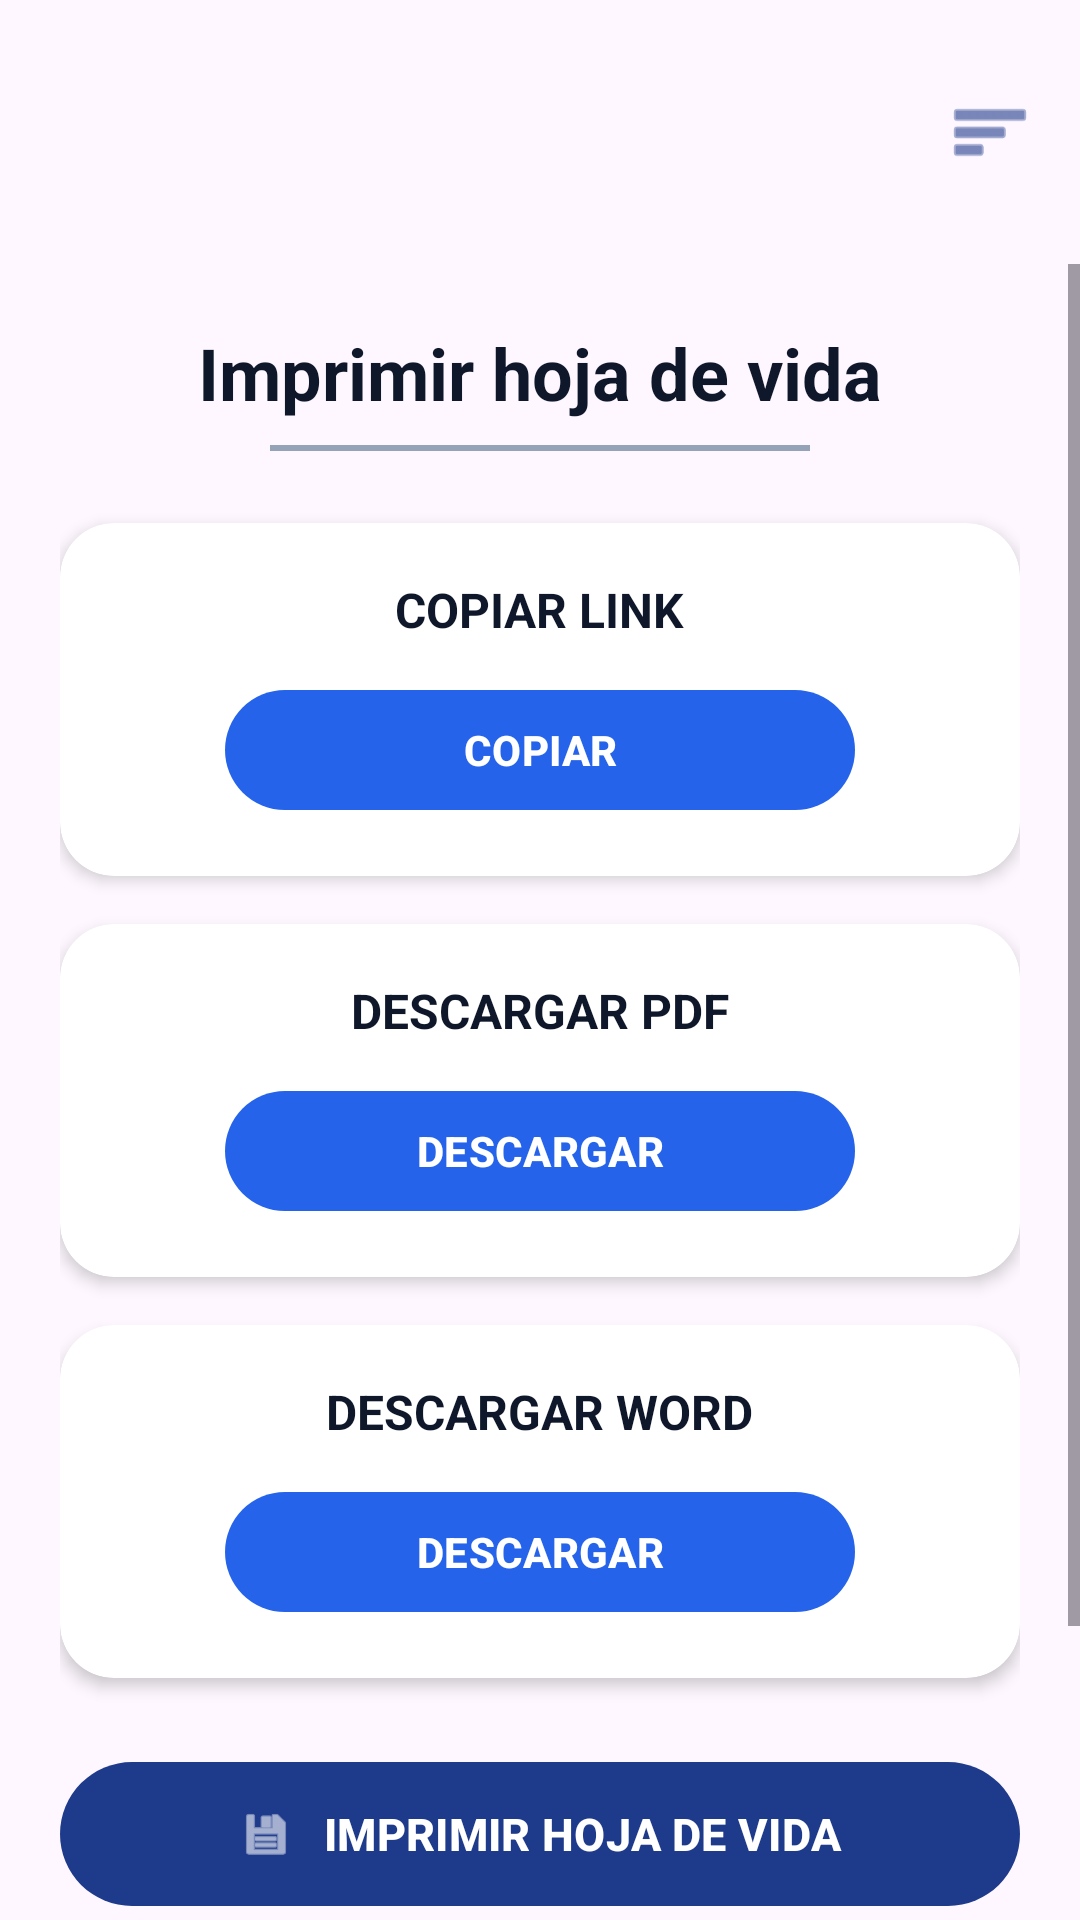

This screen was rendered from an Android layout file. Write that file and the resources it references.
<!-- AndroidManifest.xml: application theme Theme.App_empleate -->
<!-- res/layout/activity_imprimir_hoja_vida.xml -->
<?xml version="1.0" encoding="utf-8"?>
<androidx.constraintlayout.widget.ConstraintLayout
    xmlns:android="http://schemas.android.com/apk/res/android"
    xmlns:app="http://schemas.android.com/apk/res-auto"
    android:layout_width="match_parent"
    android:layout_height="match_parent"
    android:background="@drawable/bg_gradient">

    
    <LinearLayout
        android:id="@+id/headerImprimir"
        android:layout_width="match_parent"
        android:layout_height="wrap_content"
        android:orientation="horizontal"
        android:gravity="center_vertical"
        android:padding="16dp"
        app:layout_constraintTop_toTopOf="parent">

        <ImageView
            android:layout_width="56dp"
            android:layout_height="56dp"
            android:src="@drawable/logo_empleate"
            android:contentDescription="Logo EMPLEATE" />

        <View
            android:layout_width="0dp"
            android:layout_height="0dp"
            android:layout_weight="1" />

        <ImageView
            android:id="@+id/btnMenuImprimir"
            android:layout_width="28dp"
            android:layout_height="28dp"
            android:src="@android:drawable/ic_menu_sort_by_size"
            app:tint="#1E3A8A"
            android:contentDescription="Menú" />
    </LinearLayout>

    <ScrollView
        android:layout_width="match_parent"
        android:layout_height="0dp"
        app:layout_constraintTop_toBottomOf="@+id/headerImprimir"
        app:layout_constraintBottom_toBottomOf="parent">

        <LinearLayout
            android:layout_width="match_parent"
            android:layout_height="wrap_content"
            android:orientation="vertical"
            android:padding="20dp"
            android:gravity="center_horizontal">

            <TextView
                android:layout_width="match_parent"
                android:layout_height="wrap_content"
                android:text="Imprimir hoja de vida"
                android:textColor="#0F172A"
                android:textSize="24sp"
                android:textStyle="bold"
                android:textAlignment="center"
                android:layout_marginBottom="8dp" />

            <View
                android:layout_width="180dp"
                android:layout_height="2dp"
                android:background="#94A3B8"
                android:layout_marginBottom="24dp" />

            
            <androidx.cardview.widget.CardView
                android:layout_width="match_parent"
                android:layout_height="wrap_content"
                android:layout_marginBottom="16dp"
                app:cardCornerRadius="18dp"
                app:cardElevation="3dp"
                app:cardBackgroundColor="#FFFFFF">

                <LinearLayout
                    android:layout_width="match_parent"
                    android:layout_height="wrap_content"
                    android:orientation="vertical"
                    android:padding="18dp"
                    android:gravity="center">

                    <TextView
                        android:layout_width="wrap_content"
                        android:layout_height="wrap_content"
                        android:text="COPIAR LINK"
                        android:textColor="#0F172A"
                        android:textSize="16sp"
                        android:textStyle="bold"
                        android:layout_marginBottom="12dp" />

                    <com.google.android.material.button.MaterialButton
                        android:id="@+id/btnCopiarLink"
                        android:layout_width="210dp"
                        android:layout_height="48dp"
                        android:text="COPIAR"
                        android:textColor="#FFFFFF"
                        android:textStyle="bold"
                        app:backgroundTint="#2563EB"
                        app:cornerRadius="24dp"
                        app:elevation="2dp" />
                </LinearLayout>
            </androidx.cardview.widget.CardView>

            
            <androidx.cardview.widget.CardView
                android:layout_width="match_parent"
                android:layout_height="wrap_content"
                android:layout_marginBottom="16dp"
                app:cardCornerRadius="18dp"
                app:cardElevation="3dp"
                app:cardBackgroundColor="#FFFFFF">

                <LinearLayout
                    android:layout_width="match_parent"
                    android:layout_height="wrap_content"
                    android:orientation="vertical"
                    android:padding="18dp"
                    android:gravity="center">

                    <TextView
                        android:layout_width="wrap_content"
                        android:layout_height="wrap_content"
                        android:text="DESCARGAR PDF"
                        android:textColor="#0F172A"
                        android:textSize="16sp"
                        android:textStyle="bold"
                        android:layout_marginBottom="12dp" />

                    <com.google.android.material.button.MaterialButton
                        android:id="@+id/btnDescargarPDF"
                        android:layout_width="210dp"
                        android:layout_height="48dp"
                        android:text="DESCARGAR"
                        android:textColor="#FFFFFF"
                        android:textStyle="bold"
                        app:backgroundTint="#2563EB"
                        app:cornerRadius="24dp"
                        app:elevation="2dp" />
                </LinearLayout>
            </androidx.cardview.widget.CardView>

            
            <androidx.cardview.widget.CardView
                android:layout_width="match_parent"
                android:layout_height="wrap_content"
                android:layout_marginBottom="24dp"
                app:cardCornerRadius="18dp"
                app:cardElevation="3dp"
                app:cardBackgroundColor="#FFFFFF">

                <LinearLayout
                    android:layout_width="match_parent"
                    android:layout_height="wrap_content"
                    android:orientation="vertical"
                    android:padding="18dp"
                    android:gravity="center">

                    <TextView
                        android:layout_width="wrap_content"
                        android:layout_height="wrap_content"
                        android:text="DESCARGAR WORD"
                        android:textColor="#0F172A"
                        android:textSize="16sp"
                        android:textStyle="bold"
                        android:layout_marginBottom="12dp" />

                    <com.google.android.material.button.MaterialButton
                        android:id="@+id/btnDescargarWord"
                        android:layout_width="210dp"
                        android:layout_height="48dp"
                        android:text="DESCARGAR"
                        android:textColor="#FFFFFF"
                        android:textStyle="bold"
                        app:backgroundTint="#2563EB"
                        app:cornerRadius="24dp"
                        app:elevation="2dp" />
                </LinearLayout>
            </androidx.cardview.widget.CardView>

            
            <com.google.android.material.button.MaterialButton
                android:id="@+id/btnImprimir"
                android:layout_width="match_parent"
                android:layout_height="56dp"
                android:layout_marginBottom="20dp"
                android:text="IMPRIMIR HOJA DE VIDA"
                android:textColor="#FFFFFF"
                android:textSize="15sp"
                android:textStyle="bold"
                app:backgroundTint="#1E3A8A"
                app:cornerRadius="28dp"
                app:elevation="4dp"
                app:icon="@android:drawable/ic_menu_save"
                app:iconGravity="textStart"
                app:iconPadding="10dp"
                app:iconTint="#FFFFFF" />
            
            <com.google.android.material.button.MaterialButton
                android:id="@+id/btnIrEntrenamientosIA"
                android:layout_width="match_parent"
                android:layout_height="56dp"
                android:layout_marginBottom="24dp"
                android:text="ENTRENAMIENTOS Y TIPS IA"
                android:textColor="#1E3A8A"
                android:textSize="15sp"
                android:textStyle="bold"
                app:backgroundTint="#FFFFFF"
                app:strokeColor="#1E3A8A"
                app:strokeWidth="2dp"
                app:cornerRadius="28dp"
                app:elevation="3dp"
                app:icon="@android:drawable/ic_menu_manage"
                app:iconGravity="textStart"
                app:iconPadding="10dp"
                app:iconTint="#1E3A8A" />

        </LinearLayout>
    </ScrollView>
</androidx.constraintlayout.widget.ConstraintLayout>
<!-- resources referenced by this layout -->
<resources>
  <style name="Theme.App_empleate" parent="Base.Theme.App_empleate" />
  <style name="Base.Theme.App_empleate" parent="Theme.Material3.DayNight.NoActionBar">
          
          
      </style>
</resources>
